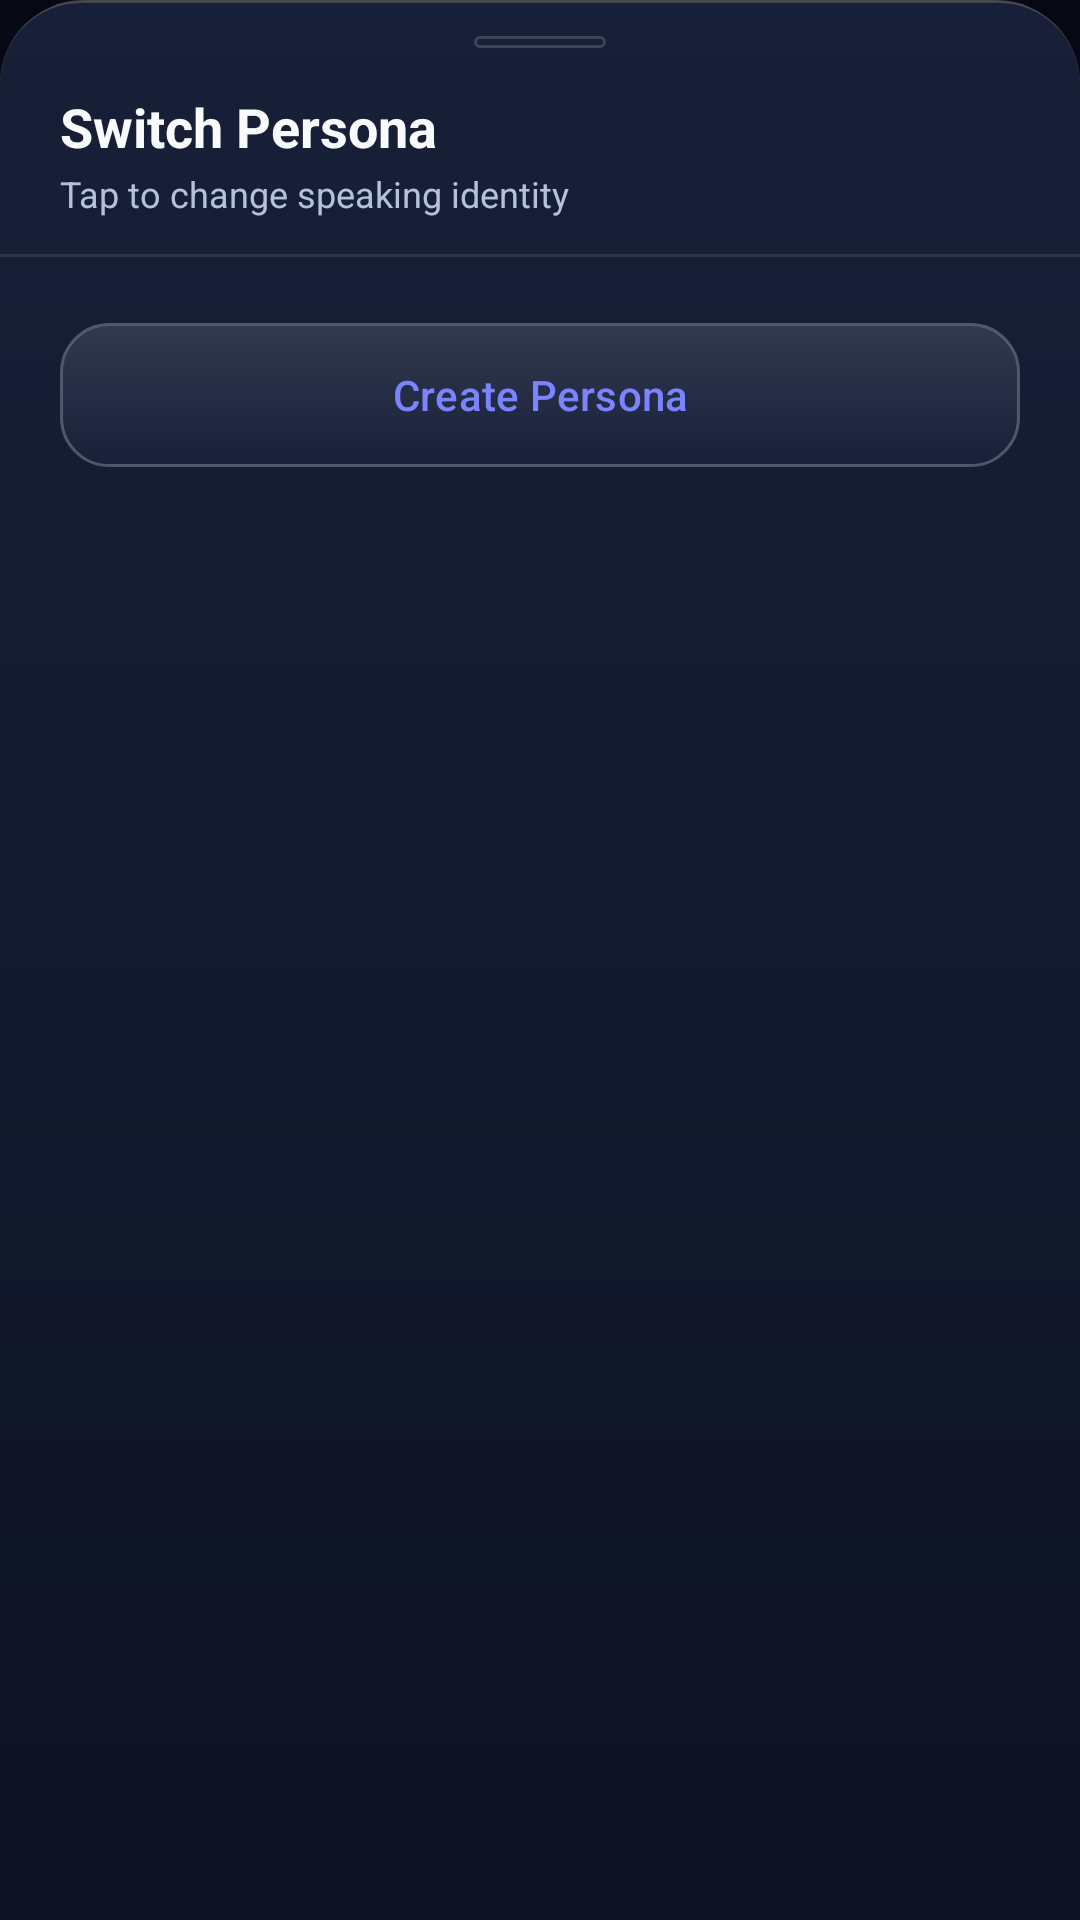

Reconstruct the res/layout file that produces this screen, plus the resources it refers to.
<!-- AndroidManifest.xml: application theme Theme.PersonaNet -->
<!-- res/layout/bottom_sheet_persona_switcher.xml -->
<?xml version="1.0" encoding="utf-8"?>
<LinearLayout xmlns:android="http://schemas.android.com/apk/res/android"
    xmlns:app="http://schemas.android.com/apk/res-auto"
    android:id="@+id/layout_bottom_sheet_switcher"
    android:layout_width="match_parent"
    android:layout_height="wrap_content"
    android:background="@drawable/bg_glass_bottom_sheet"
    android:orientation="vertical"
    android:paddingTop="12dp"
    android:paddingBottom="20dp">

    
    <View
        android:layout_width="44dp"
        android:layout_height="4dp"
        android:layout_gravity="center_horizontal"
        android:layout_marginBottom="14dp"
        android:background="@drawable/bg_glass_pill" />

    <TextView
        android:layout_width="match_parent"
        android:layout_height="wrap_content"
        android:paddingHorizontal="20dp"
        android:text="@string/select_active_persona"
        android:textColor="@color/text_primary"
        android:textSize="18sp"
        android:textStyle="bold" />

    <TextView
        android:layout_width="match_parent"
        android:layout_height="wrap_content"
        android:layout_marginTop="2dp"
        android:paddingHorizontal="20dp"
        android:text="@string/tap_to_switch"
        android:textColor="@color/text_secondary"
        android:textSize="12sp" />

    <View
        android:layout_width="match_parent"
        android:layout_height="1dp"
        android:layout_marginTop="12dp"
        android:background="@color/glass_border_subtle" />

    
    <androidx.recyclerview.widget.RecyclerView
        android:id="@+id/recycler_switcher_personas"
        android:layout_width="match_parent"
        android:layout_height="wrap_content"
        android:maxHeight="340dp"
        android:nestedScrollingEnabled="true"
        android:paddingVertical="6dp" />

    <com.google.android.material.button.MaterialButton
        android:id="@+id/btn_switcher_create_new"
        style="@style/Widget.PersonaNet.GlassButton.Secondary"
        android:layout_width="match_parent"
        android:layout_height="48dp"
        android:layout_marginHorizontal="20dp"
        android:layout_marginTop="10dp"
        android:text="@string/create_persona"
        android:textColor="@color/indigo_primary"
        app:icon="@drawable/ic_add"
        app:iconTint="@color/indigo_primary" />

</LinearLayout>
<!-- resources referenced by this layout -->
<resources>
  <color name="glass_border_subtle">#1AFFFFFF</color>
  <color name="indigo_primary">#7C83FF</color>
  <color name="text_primary">#F8FAFC</color>
  <color name="text_secondary">#B4C2D8</color>
  <!-- drawable bg_glass_pill (drawable) -->
  <?xml version="1.0" encoding="utf-8"?>
  <ripple xmlns:android="http://schemas.android.com/apk/res/android"
      android:color="@color/ripple_color">
      <item>
          <shape android:shape="rectangle">
              <solid android:color="@color/glass_surface_subtle" />
              <corners android:radius="@dimen/glass_radius_pill" />
              <stroke
                  android:width="1dp"
                  android:color="@color/border_divider" />
          </shape>
      </item>
  </ripple>
  <string name="create_persona">Create Persona</string>
  <string name="select_active_persona">Switch Persona</string>
  <string name="tap_to_switch">Tap to change speaking identity</string>
  <style name="Widget.PersonaNet.GlassButton.Secondary" parent="Widget.Material3.Button.OutlinedButton">
          <item name="backgroundTint">@null</item>
          <item name="android:background">@drawable/bg_glass_button_secondary</item>
          <item name="android:textColor">@color/text_primary</item>
          <item name="android:minHeight">44dp</item>
          <item name="android:insetTop">0dp</item>
          <item name="android:insetBottom">0dp</item>
          <item name="strokeWidth">0dp</item>
          <item name="rippleColor">@color/ripple_color</item>
      </style>
  <color name="glass_border_bright">#40FFFFFF</color>
  <dimen name="glass_radius_sheet">28dp</dimen>
  <color name="ripple_color">#38FFFFFF</color>
  <color name="glass_surface_subtle">#5918223A</color>
  <dimen name="glass_radius_pill">28dp</dimen>
  <color name="border_divider">#29FFFFFF</color>
  <color name="white">#FFFFFFFF</color>
  <color name="surface_elevated">#CC19223B</color>
  <color name="violet_accent">#A78BFA</color>
  <color name="indigo_glow">#387C83FF</color>
  <color name="bg_midnight">#060913</color>
  <color name="surface_card">#B311182B</color>
  <color name="text_tertiary">#7C8CA6</color>
  <style name="Theme.PersonaNet.AlertDialog" parent="ThemeOverlay.Material3.MaterialAlertDialog">
          <item name="android:windowBackground">@drawable/bg_glass_dialog</item>
          <item name="android:windowAnimationStyle">@style/GlassDialogAnimation</item>
          <item name="android:backgroundDimAmount">0.60</item>
          <item name="colorSurface">@color/glass_surface_dialog</item>
          <item name="colorOnSurface">@color/text_primary</item>
          <item name="colorPrimary">@color/indigo_primary</item>
          <item name="buttonBarPositiveButtonStyle">@style/Widget.PersonaNet.DialogButton.Positive</item>
          <item name="buttonBarNegativeButtonStyle">@style/Widget.PersonaNet.DialogButton.Negative</item>
          <item name="buttonBarNeutralButtonStyle">@style/Widget.PersonaNet.DialogButton.Negative</item>
      </style>
  <dimen name="glass_radius_button">16dp</dimen>
  <color name="glass_sheen_none">#00FFFFFF</color>
  <style name="GlassDialogAnimation">
          <item name="android:windowEnterAnimation">@anim/glass_dialog_in</item>
          <item name="android:windowExitAnimation">@anim/glass_dialog_out</item>
      </style>
  <color name="glass_surface_dialog">#EB11182B</color>
  <style name="Widget.PersonaNet.DialogButton.Positive" parent="Widget.Material3.Button.TextButton.Dialog">
          <item name="android:textColor">@color/indigo_primary</item>
          <item name="android:textStyle">bold</item>
          <item name="rippleColor">@color/ripple_accent</item>
      </style>
  <style name="Widget.PersonaNet.DialogButton.Negative" parent="Widget.Material3.Button.TextButton.Dialog">
          <item name="android:textColor">@color/text_secondary</item>
          <item name="rippleColor">@color/ripple_color</item>
      </style>
  <dimen name="glass_radius_dialog">26dp</dimen>
  <color name="ripple_accent">#407C83FF</color>
</resources>
